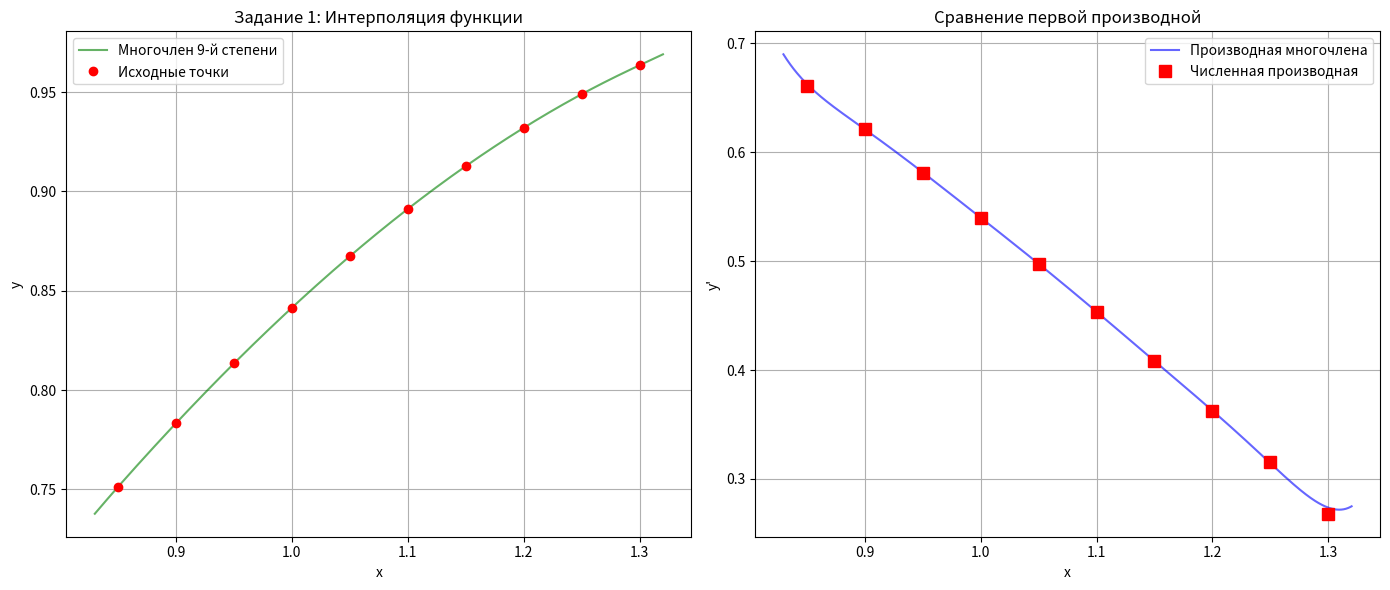
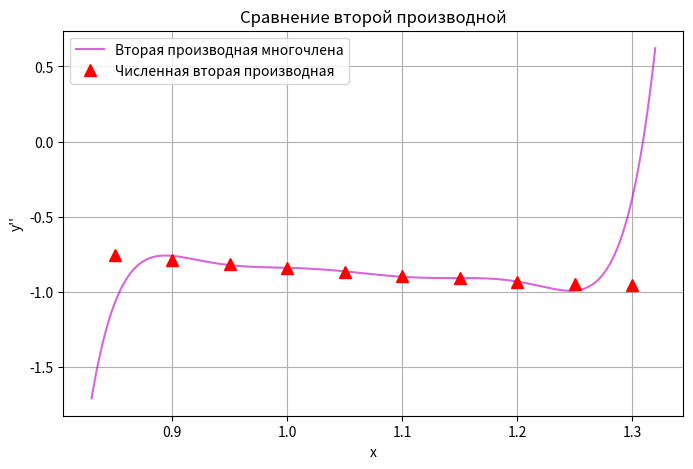

These charts were generated, in order, by the following Python code:
import numpy as np
import matplotlib.pyplot as plt

x = np.array([0.85, 0.90, 0.95, 1.00, 1.05, 1.10, 1.15, 1.20, 1.25, 1.30])
y = np.array([0.75128, 0.78333, 0.81342, 0.84147, 0.86742, 0.89121, 0.91276, 0.93204, 0.94898, 0.96356])
n = len(x)
h = x[1] - x[0]

dy = np.zeros(n)
d2y = np.zeros(n)

for i in range(n):
    if i == 0:
        dy[i] = (-3*y[i] + 4*y[i+1] - y[i+2]) / (2*h)
        d2y[i] = (2*y[i] - 5*y[i+1] + 4*y[i+2] - y[i+3]) / (h**2)
    elif i == n - 1:
        dy[i] = (3*y[i] - 4*y[i-1] + y[i-2]) / (2*h)
        d2y[i] = (2*y[i] - 5*y[i-1] + 4*y[i-2] - y[i-3]) / (h**2)
    else:
        dy[i] = (y[i+1] - y[i-1]) / (2*h)
        d2y[i] = (y[i-1] - 2*y[i] + y[i+1]) / (h**2)

p_coeffs = np.polyfit(x, y, n - 1)
p = np.poly1d(p_coeffs)

dp = np.polyder(p, 1)
d2p = np.polyder(p, 2)

dy_analytical = dp(x)
d2y_analytical = d2p(x)

x_dense = np.linspace(min(x)-0.02, max(x)+0.02, 500)

print("=" * 80)
print(f"{'x':>6} | {'y=f(x)':>10} | {'dy (числ.)':>12} | {'dy (аналит.)':>14} | {'d2y (числ.)':>12} | {'d2y (аналит.)':>14}")
print("-" * 80)
for i in range(n):
    print(f"{x[i]:>6.2f} | {y[i]:>10.5f} | {dy[i]:>12.5f} | {dy_analytical[i]:>14.5f} | {d2y[i]:>12.5f} | {d2y_analytical[i]:>14.5f}")
print("=" * 80)

plt.figure(figsize=(14, 6))

plt.subplot(1, 2, 1)
plt.plot(x_dense, p(x_dense), 'g-', label='Многочлен 9-й степени', alpha=0.6)
plt.plot(x, y, 'ro', label='Исходные точки')
plt.title('Задание 1: Интерполяция функции')
plt.xlabel('x')
plt.ylabel('y')
plt.legend()
plt.grid(True)

plt.subplot(1, 2, 2)
plt.plot(x_dense, dp(x_dense), 'b-', label="Производная многочлена", alpha=0.6)
plt.plot(x, dy, 'rs', markersize=8, label="Численная производная")
plt.title('Сравнение первой производной')
plt.xlabel('x')
plt.ylabel("y'")
plt.legend()
plt.grid(True)

plt.tight_layout()
plt.show()

plt.figure(figsize=(8, 5))
plt.plot(x_dense, d2p(x_dense), 'm-', label="Вторая производная многочлена", alpha=0.6)
plt.plot(x, d2y, 'r^', markersize=8, label="Численная вторая производная")
plt.title('Сравнение второй производной')
plt.xlabel('x')
plt.ylabel("y''")
plt.legend()
plt.grid(True)
plt.show()
